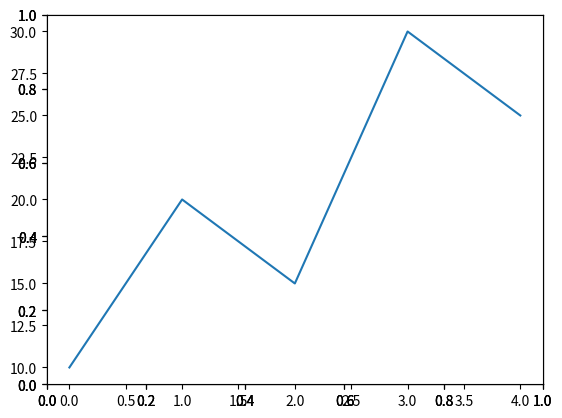

Write the Python code that produced this figure. (Note: this script raises an exception after producing the figure.)
import matplotlib.pyplot as plt
data = [10, 20, 15, 30, 25]
plt.axes().spines['right'].set_visible(False)
plt.axes().spines['top'].set_visible(False)
plt.axes().xaxis.set_ticks_position('bottom')
plt.axes().yaxis.set_ticks_position('left')
plt.plot(data)
plt.savefig('pngs/010-remove_splies.png')
#http://stackoverflow.com/questions/9750699/how-to-display-only-a-left-and-bottom-box-border-in-matplotlib
